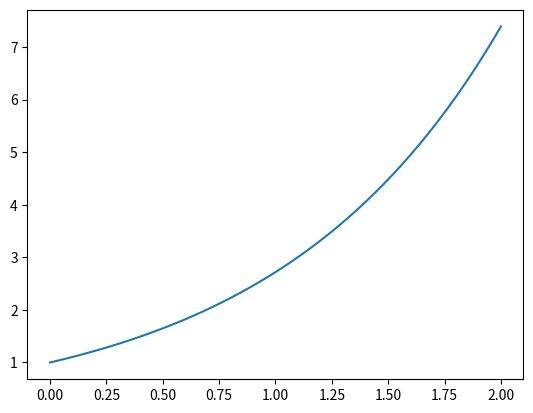

Generate this figure with matplotlib:
from numpy import zeros, array, transpose
from matplotlib.pyplot import plot, show


def runge_kutta_explicito(f, t0, tf, N, y0, A, b, c):
    h = (tf - t0)/float(N)  # Paso de malla
    y = zeros(N+1)  # Aproximaciond de la solucion
    t = zeros(N+1)  # Paso temporal
    y[0] = y0  # Condicion inicial

    s = len(b)

    for k in range(0, N):
        t[k+1] = t[k] + h
        ti = t[k] + c*h

        yi = zeros(s)
        yi[0] = y[k]

        for j in range(1, s):
            yi[j] = y[k] + h*A[j, :j]@f(ti[:j], yi[:j])

        y[k+1] = y[k] + h*b@f(ti, yi)

    return (t, y)


def f(t, y):
    return y


A = array([
    [0, 0, 0, 0],
    [0.5, 0, 0, 0],
    [0, 0.5, 0, 0],
    [0, 0, 1, 0]
])
b = array([1/6, 1/3, 1/3, 1/6])
c = array([0, 1/2, 1/2, 1])

t0 = 0
tf = 2
N = 50
y0 = 1

t, y = runge_kutta_explicito(f, t0, tf, N, y0, A, b, c)
plot(t, y)
show()


def runge_kutta_explicito_sistema(f, t0, tf, N, y0, A, b, c):
    h = (tf - t0)/float(N)  # Paso de malla
    m = len(y0)
    y = zeros([m, N+1])  # Aproximaciond de la solucion
    t = zeros(N+1)  # Paso temporal
    y[:, 0] = y0  # Condicion inicial

    s = len(b)

    for k in range(0, N):
        t[k+1] = t[k] + h
        ti = t[k] + c*h

        yi = zeros([m, s])
        yi[:, 0] = y[:, k]

        for j in range(1, s):
            yi[:, j] = y[:, k] + h*A[j, :j]@transpose(f(ti[:j], yi[:, :j]))

        y[:, k+1] = y[:, k] + h*b@transpose(f(ti, yi))

    return (t, y)


def f(t, z):
    x, y = z
    return array([x, 2*y])


A = array([
    [0, 0, 0, 0],
    [0.5, 0, 0, 0],
    [0, 0.5, 0, 0],
    [0, 0, 1, 0]
])
b = array([1/6, 1/3, 1/3, 1/6])
c = array([0, 1/2, 1/2, 1])

t0 = 0
tf = 2
N = 50
y0 = array([1, 2])


# t, y = runge_kutta_explicito_sistema(f, t0, tf, N, y0, A, b, c)
# plot(t, y[0])
# show()
